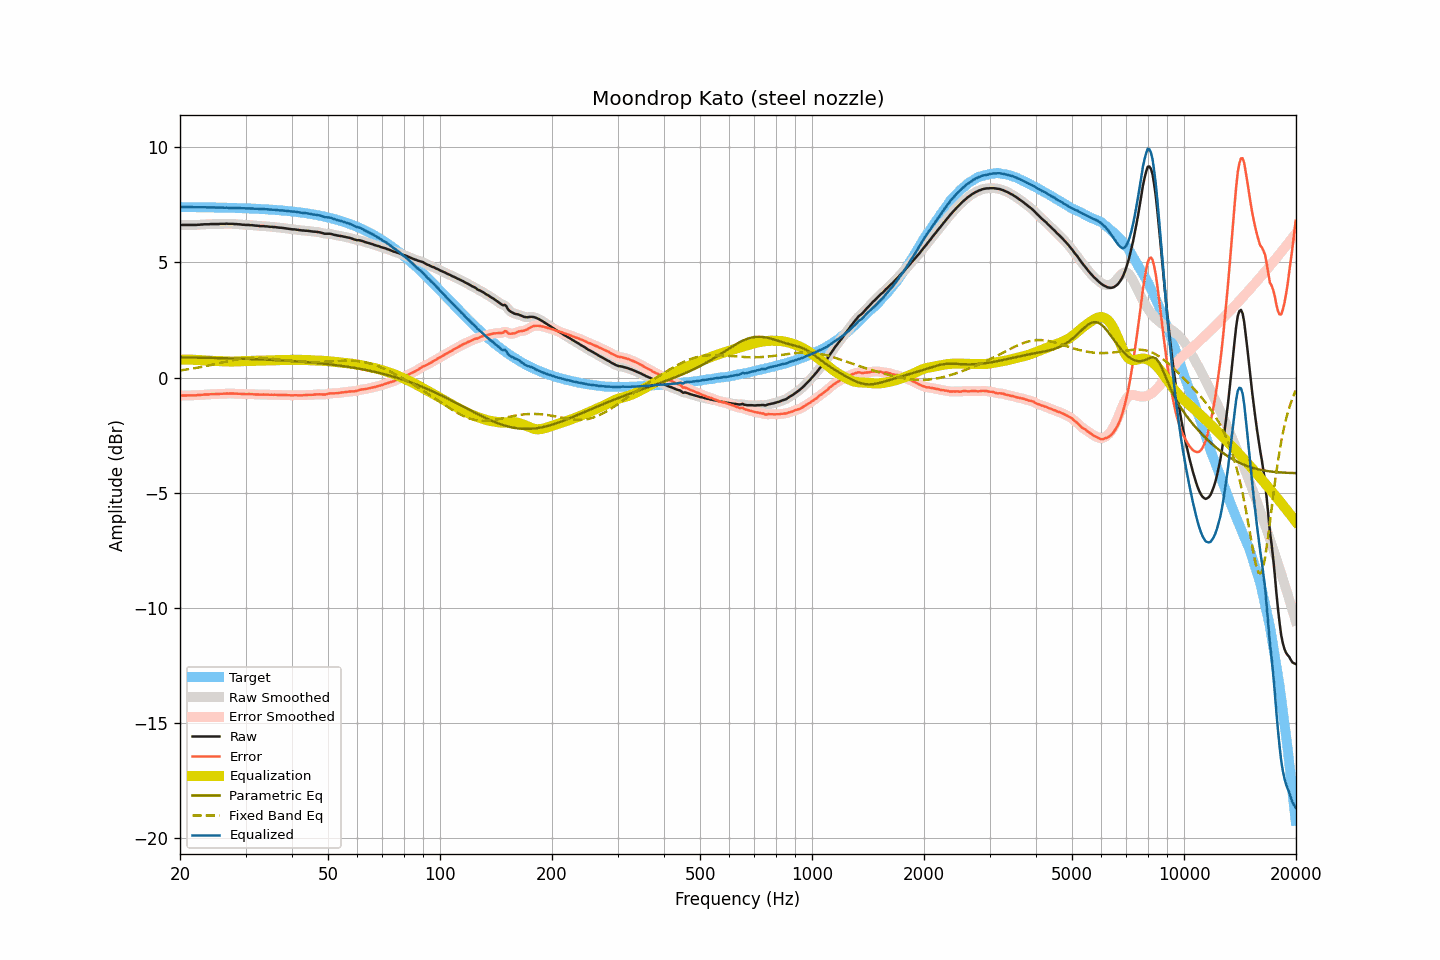

The data file committed next to this chart (first rows):
frequency, raw, smoothed, error, error_smoothed, equalization, parametric_eq, fixed_band_eq, equalized_raw, equalized_smoothed, target
20.00, 6.63, 6.63, -0.78, -0.78, 0.78, 0.88, 0.31, 7.40, 7.40, 7.41
20.20, 6.63, 6.63, -0.78, -0.78, 0.78, 0.88, 0.32, 7.41, 7.41, 7.41
20.40, 6.63, 6.63, -0.78, -0.78, 0.78, 0.87, 0.33, 7.41, 7.41, 7.41
20.61, 6.63, 6.63, -0.78, -0.78, 0.78, 0.87, 0.34, 7.41, 7.41, 7.41
20.81, 6.63, 6.63, -0.78, -0.78, 0.78, 0.87, 0.35, 7.41, 7.41, 7.40
21.02, 6.63, 6.63, -0.78, -0.78, 0.78, 0.87, 0.36, 7.41, 7.41, 7.40
21.23, 6.63, 6.63, -0.78, -0.78, 0.78, 0.87, 0.37, 7.41, 7.41, 7.40
21.44, 6.63, 6.63, -0.78, -0.78, 0.78, 0.87, 0.38, 7.40, 7.40, 7.40
21.66, 6.63, 6.63, -0.77, -0.78, 0.77, 0.87, 0.39, 7.40, 7.40, 7.40
21.87, 6.63, 6.63, -0.77, -0.77, 0.77, 0.87, 0.40, 7.40, 7.40, 7.40
22.09, 6.63, 6.63, -0.77, -0.77, 0.77, 0.87, 0.42, 7.40, 7.40, 7.40
22.31, 6.64, 6.63, -0.76, -0.76, 0.76, 0.86, 0.43, 7.40, 7.40, 7.40
22.54, 6.64, 6.64, -0.76, -0.76, 0.76, 0.86, 0.44, 7.40, 7.40, 7.40
22.76, 6.65, 6.65, -0.75, -0.75, 0.75, 0.86, 0.46, 7.40, 7.40, 7.40
22.99, 6.65, 6.65, -0.75, -0.75, 0.75, 0.86, 0.47, 7.40, 7.40, 7.40
23.22, 6.66, 6.66, -0.74, -0.74, 0.74, 0.86, 0.48, 7.40, 7.40, 7.40
23.45, 6.66, 6.66, -0.74, -0.74, 0.74, 0.86, 0.50, 7.40, 7.39, 7.39
23.69, 6.66, 6.66, -0.74, -0.73, 0.73, 0.86, 0.51, 7.39, 7.39, 7.39
23.92, 6.66, 6.66, -0.73, -0.73, 0.73, 0.86, 0.53, 7.39, 7.39, 7.39
24.16, 6.67, 6.66, -0.72, -0.73, 0.73, 0.85, 0.54, 7.39, 7.39, 7.39
24.40, 6.67, 6.67, -0.72, -0.72, 0.72, 0.85, 0.56, 7.39, 7.39, 7.39
24.65, 6.67, 6.67, -0.72, -0.72, 0.72, 0.85, 0.57, 7.39, 7.39, 7.39
24.89, 6.67, 6.67, -0.72, -0.72, 0.72, 0.85, 0.59, 7.39, 7.39, 7.39
25.14, 6.67, 6.67, -0.72, -0.72, 0.72, 0.85, 0.60, 7.38, 7.38, 7.39
25.39, 6.67, 6.67, -0.72, -0.71, 0.71, 0.85, 0.62, 7.38, 7.38, 7.38
25.65, 6.68, 6.67, -0.71, -0.71, 0.71, 0.84, 0.63, 7.39, 7.38, 7.38
25.91, 6.68, 6.68, -0.70, -0.71, 0.71, 0.84, 0.65, 7.38, 7.38, 7.38
26.16, 6.68, 6.68, -0.70, -0.70, 0.70, 0.84, 0.66, 7.38, 7.38, 7.38
26.43, 6.68, 6.68, -0.70, -0.70, 0.70, 0.84, 0.68, 7.38, 7.38, 7.38
26.69, 6.69, 6.68, -0.69, -0.70, 0.70, 0.84, 0.70, 7.38, 7.38, 7.38
26.96, 6.68, 6.68, -0.70, -0.69, 0.69, 0.84, 0.71, 7.37, 7.38, 7.37
27.23, 6.68, 6.68, -0.70, -0.69, 0.69, 0.83, 0.73, 7.37, 7.37, 7.37
27.50, 6.68, 6.68, -0.69, -0.70, 0.69, 0.83, 0.74, 7.37, 7.37, 7.37
27.77, 6.68, 6.68, -0.69, -0.69, 0.70, 0.83, 0.75, 7.37, 7.37, 7.37
28.05, 6.67, 6.67, -0.70, -0.70, 0.70, 0.83, 0.77, 7.37, 7.37, 7.37
28.33, 6.67, 6.67, -0.70, -0.70, 0.70, 0.83, 0.78, 7.37, 7.37, 7.37
28.62, 6.66, 6.66, -0.71, -0.70, 0.70, 0.82, 0.79, 7.36, 7.36, 7.36
28.90, 6.66, 6.65, -0.70, -0.71, 0.71, 0.82, 0.80, 7.36, 7.36, 7.36
29.19, 6.65, 6.65, -0.71, -0.71, 0.71, 0.82, 0.81, 7.36, 7.36, 7.36
29.48, 6.64, 6.64, -0.72, -0.72, 0.71, 0.82, 0.82, 7.35, 7.35, 7.36
29.78, 6.64, 6.63, -0.72, -0.72, 0.72, 0.81, 0.83, 7.35, 7.35, 7.35
30.08, 6.63, 6.63, -0.72, -0.72, 0.72, 0.81, 0.84, 7.35, 7.35, 7.35
30.38, 6.63, 6.63, -0.72, -0.72, 0.72, 0.81, 0.85, 7.35, 7.35, 7.35
30.68, 6.63, 6.62, -0.72, -0.72, 0.72, 0.81, 0.85, 7.35, 7.35, 7.35
30.99, 6.62, 6.62, -0.72, -0.72, 0.72, 0.81, 0.86, 7.34, 7.35, 7.34
31.30, 6.62, 6.61, -0.72, -0.73, 0.73, 0.80, 0.86, 7.34, 7.34, 7.34
31.61, 6.61, 6.61, -0.73, -0.73, 0.73, 0.80, 0.86, 7.34, 7.34, 7.34
31.93, 6.60, 6.60, -0.74, -0.73, 0.73, 0.80, 0.86, 7.33, 7.33, 7.33
32.24, 6.60, 6.59, -0.73, -0.74, 0.73, 0.79, 0.86, 7.33, 7.33, 7.33
32.57, 6.59, 6.59, -0.74, -0.74, 0.74, 0.79, 0.86, 7.32, 7.32, 7.33
32.89, 6.58, 6.58, -0.74, -0.74, 0.74, 0.79, 0.86, 7.32, 7.32, 7.32
33.22, 6.58, 6.58, -0.74, -0.74, 0.74, 0.79, 0.86, 7.32, 7.32, 7.32
33.55, 6.58, 6.57, -0.74, -0.74, 0.74, 0.78, 0.85, 7.32, 7.32, 7.31
33.89, 6.57, 6.57, -0.74, -0.74, 0.74, 0.78, 0.85, 7.31, 7.31, 7.31
34.23, 6.57, 6.56, -0.74, -0.74, 0.74, 0.78, 0.84, 7.31, 7.31, 7.31
34.57, 6.56, 6.56, -0.74, -0.74, 0.74, 0.77, 0.84, 7.30, 7.30, 7.30
34.92, 6.55, 6.55, -0.75, -0.75, 0.75, 0.77, 0.83, 7.29, 7.30, 7.30
35.27, 6.55, 6.54, -0.75, -0.75, 0.75, 0.77, 0.82, 7.29, 7.29, 7.29
35.62, 6.54, 6.54, -0.75, -0.75, 0.75, 0.76, 0.82, 7.29, 7.29, 7.29
35.97, 6.54, 6.54, -0.75, -0.75, 0.75, 0.76, 0.81, 7.29, 7.28, 7.28
... 635 more rows
